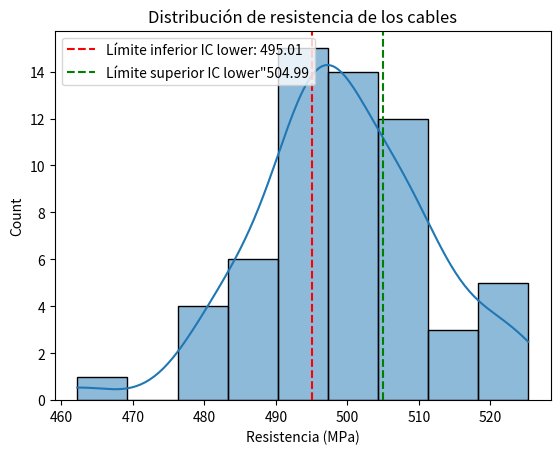

Source code (Python): (Note: this script raises an exception after producing the figure.)
# Ejercicio: Calcule un intervalo de confianza del 99% para 60
# cables con media 500 MPa y σ = 15 MPa.

import numpy as np
import pandas as pd
import seaborn as sns
import matplotlib.pyplot as plt
import scipy.stats as stats
#Datos
n=60
mean_sample = 500
std_pop = 15
z_critical = stats.norm.ppf(0.995)
#intervalo de confianza
margin_error = z_critical * (std_pop / np.sqrt(n))
ci = (mean_sample - margin_error, mean_sample + margin_error)
print(f"Intervalo de confianza 99%: {ci}")

#visualizacion
data = pd.DataFrame({'resistencia': np.random.normal(mean_sample,std_pop,n)})
sns.histplot(data['resistencia'], kde=True)
plt.axvline(ci[0], color='red', linestyle='--', label=f'Límite inferior IC lower: {ci[0]:.2f}')
plt.axvline(ci[1], color='green', linestyle='--', label=f'Límite superior IC lower"{ci[1]:.2f}')
plt.title('Distribución de resistencia de los cables')
plt.xlabel('Resistencia (MPa)')
plt.legend()
plt.savefig('graficas/intervaloconfianza.png')
plt.show()


